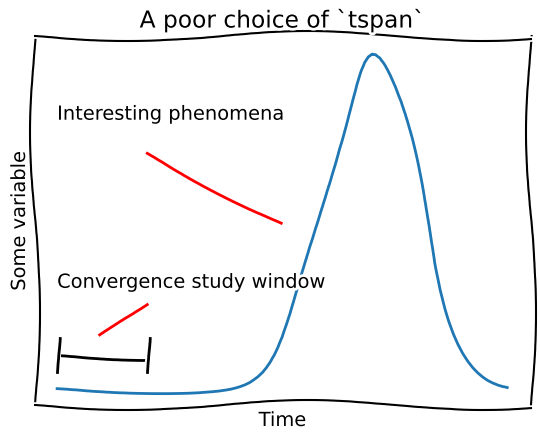

Reproduce this figure in Python.
import numpy as np
import matplotlib.pyplot as plt

x = np.linspace(0, 1, 100)
mu = 0.7
sigma = 0.1
y = np.exp(-0.5*((x - mu)/sigma)**2)

plt.xkcd(scale=5, length=400)
plt.xticks([])
plt.yticks([])
plt.ylabel('Some variable')
plt.xlabel('Time')
plt.title('A poor choice of `tspan`')
plt.text(0, 0.3, 'Convergence study window')
plt.plot([0.2, 0.1], [0.25, 0.15], 'red')
plt.plot([0.0, 0.2], [0.1, 0.1], 'black') # horizontal line
plt.plot([0.0, 0.0], [0.05, 0.15], 'black') # vertical bar
plt.plot([0.2, 0.2], [0.05, 0.15], 'black') # vertical bar
plt.text(0, 0.8, 'Interesting phenomena')
plt.plot(x, y)
plt.plot([0.2, 0.5], [0.7, 0.5], 'red')
plt.savefig('xkcd_plot.png', dpi=300)
